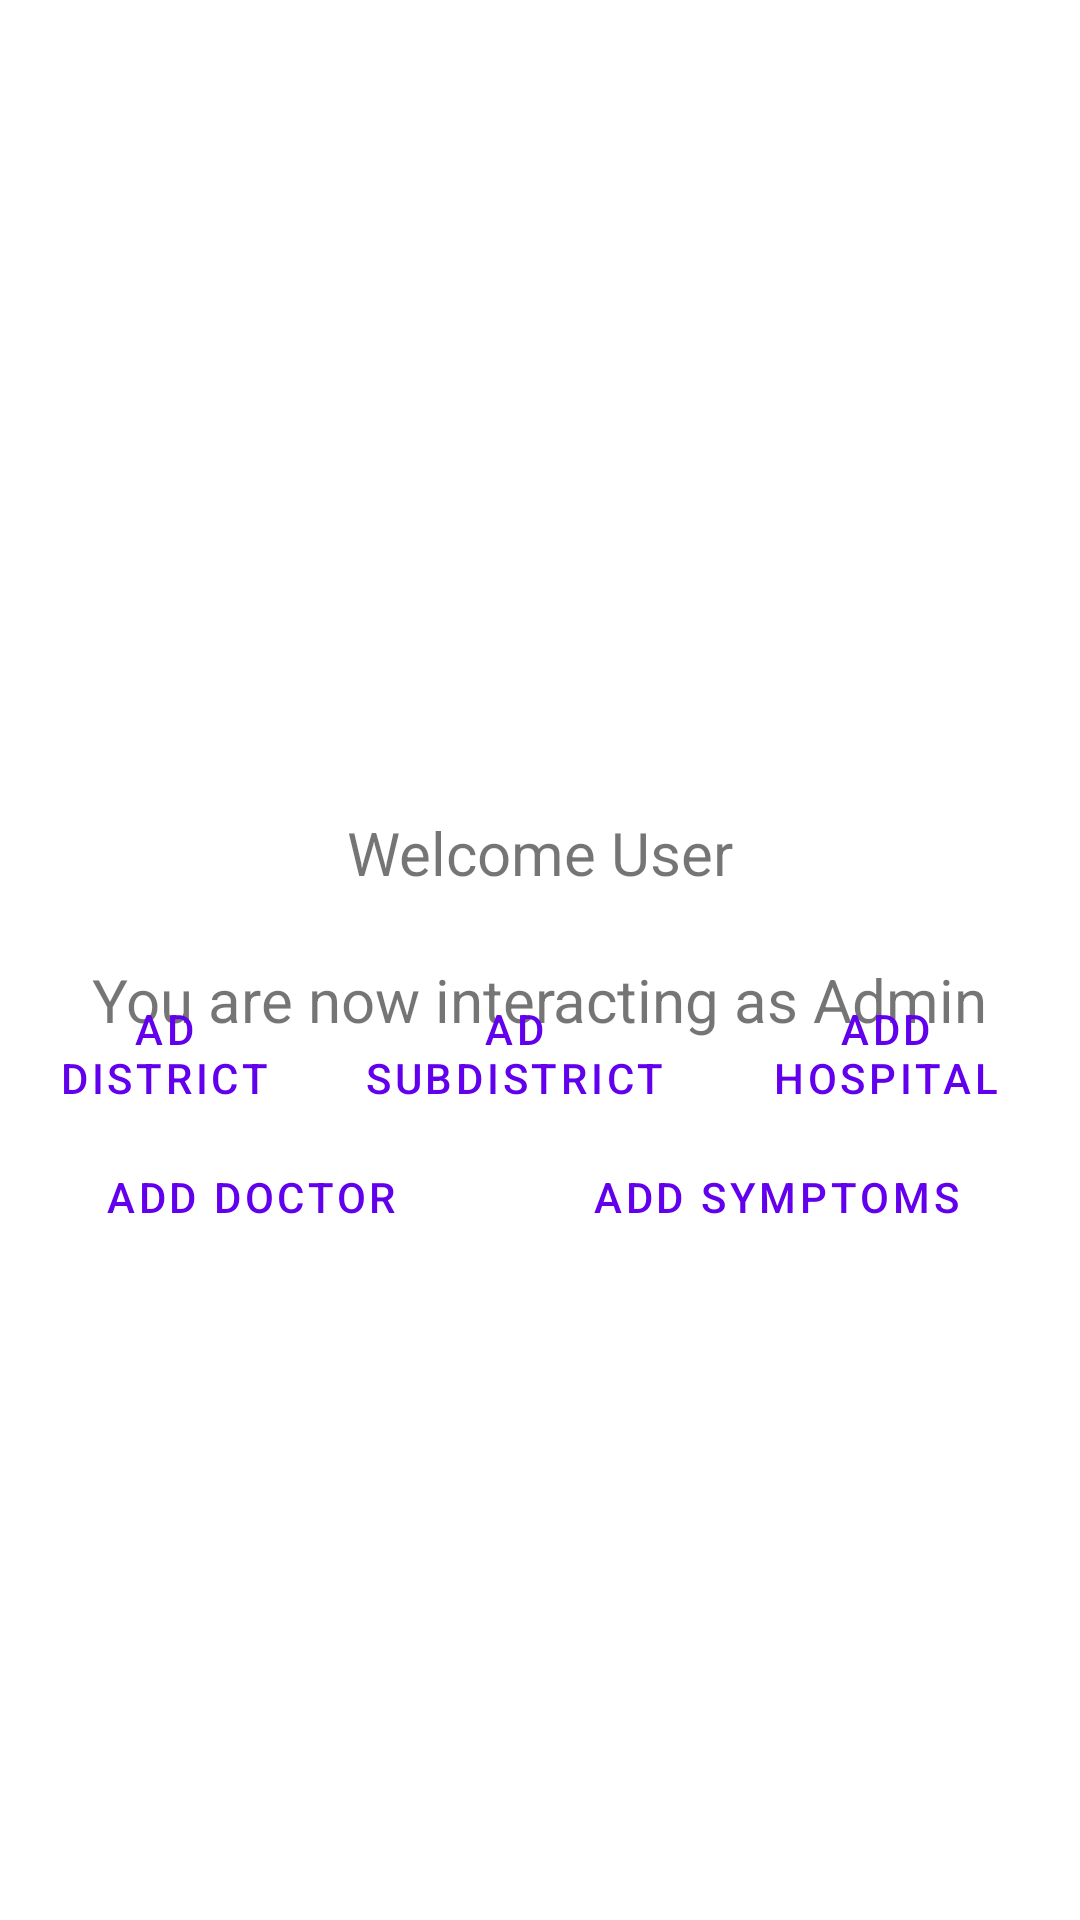

Layout XML and referenced resources for this Android screen:
<!-- AndroidManifest.xml: application theme Theme.EasyMediLife -->
<!-- res/layout/welcomeadminpanel.xml -->
<?xml version="1.0" encoding="utf-8"?>
<androidx.constraintlayout.widget.ConstraintLayout xmlns:android="http://schemas.android.com/apk/res/android"
    xmlns:app="http://schemas.android.com/apk/res-auto"
    xmlns:tools="http://schemas.android.com/tools"
    android:layout_width="match_parent"
    android:layout_height="match_parent">

    <ImageView
        android:id="@+id/imageView"
        android:layout_width="200dp"
        android:layout_height="200dp"
        android:contentDescription="@string/Welcome"
        app:layout_constraintBottom_toBottomOf="parent"
        app:layout_constraintEnd_toEndOf="parent"
        app:layout_constraintStart_toStartOf="parent"
        app:layout_constraintTop_toTopOf="parent"
        app:layout_constraintVertical_bias="0.128"
        app:srcCompat="@drawable/ic__user" />

    <TextView
        android:id="@+id/textView6"
        android:layout_width="wrap_content"
        android:layout_height="wrap_content"
        android:text="@string/Welcome"
        android:textSize="20sp"
        app:layout_constraintBottom_toBottomOf="parent"
        app:layout_constraintEnd_toEndOf="parent"
        app:layout_constraintStart_toStartOf="parent"
        app:layout_constraintTop_toBottomOf="@+id/imageView"
        app:layout_constraintVertical_bias="0.04000002" />

    <TextView
        android:id="@+id/textView7"
        android:layout_width="wrap_content"
        android:layout_height="wrap_content"
        android:text="@string/admin"
        android:textSize="20sp"
        app:layout_constraintBottom_toBottomOf="parent"
        app:layout_constraintEnd_toEndOf="parent"
        app:layout_constraintStart_toStartOf="parent"
        app:layout_constraintTop_toBottomOf="@+id/textView6"
        app:layout_constraintVertical_bias="0.06999999" />

    <TableLayout
        android:layout_width="350dp"
        android:layout_height="313dp"
        app:layout_constraintBottom_toBottomOf="parent"
        app:layout_constraintEnd_toEndOf="parent"
        app:layout_constraintHorizontal_bias="0.333"
        app:layout_constraintStart_toStartOf="parent"
        app:layout_constraintTop_toBottomOf="@+id/textView7"
        app:layout_constraintVertical_bias="1.0">

        <TableRow
            android:layout_width="match_parent"
            android:layout_height="match_parent">

            <Button
                android:id="@+id/button6"
                style="?android:attr/buttonBarButtonStyle"
                android:layout_width="wrap_content"
                android:layout_height="wrap_content"
                android:layout_weight="1"
                android:text="@string/add_dis" />

            <Button
                android:id="@+id/button7"
                style="?android:attr/buttonBarButtonStyle"
                android:layout_width="wrap_content"
                android:layout_height="wrap_content"
                android:layout_weight="1"
                android:text="@string/add_subdis" />

            <Button
                android:id="@+id/button8"
                style="?android:attr/buttonBarButtonStyle"
                android:layout_width="wrap_content"
                android:layout_height="wrap_content"
                android:layout_weight="1"
                android:text="@string/addhos" />

        </TableRow>

        <TableRow
            android:layout_width="match_parent"
            android:layout_height="match_parent">

            <Button
                android:id="@+id/button9"
                style="?android:attr/buttonBarButtonStyle"
                android:layout_width="wrap_content"
                android:layout_height="wrap_content"
                android:layout_weight="1"
                android:text="@string/adddoctor" />

            <Button
                android:id="@+id/button10"
                style="?android:attr/buttonBarButtonStyle"
                android:layout_width="wrap_content"
                android:layout_height="wrap_content"
                android:layout_weight="1"
                android:text="@string/addsymp" />
        </TableRow>

    </TableLayout>
</androidx.constraintlayout.widget.ConstraintLayout>
<!-- resources referenced by this layout -->
<resources>
  <string name="Welcome">Welcome User</string>
  <string name="add_dis">Ad District</string>
  <string name="add_subdis">Ad Subdistrict</string>
  <string name="adddoctor">Add Doctor</string>
  <string name="addhos">Add Hospital</string>
  <string name="addsymp">Add symptoms</string>
  <string name="admin">You are now interacting as Admin</string>
  <style name="Theme.EasyMediLife" parent="Theme.MaterialComponents.DayNight.DarkActionBar">
          
          <item name="colorPrimary">@color/purple_500</item>
          <item name="colorPrimaryVariant">@color/purple_700</item>
          <item name="colorOnPrimary">@color/white</item>
          
          <item name="colorSecondary">@color/teal_200</item>
          <item name="colorSecondaryVariant">@color/teal_700</item>
          <item name="colorOnSecondary">@color/black</item>
          
          <item name="android:statusBarColor" tools:targetApi="l">?attr/colorPrimaryVariant</item>
          
      </style>
  <!-- not gathered from this repository: default colours our renderer supplied (Android Studio template values) -->
  <color name="purple_500">#FF6200EE</color>
  <color name="purple_700">#FF3700B3</color>
  <color name="teal_200">#FF03DAC5</color>
  <color name="teal_700">#FF018786</color>
  <color name="black">#FF000000</color>
  <color name="white">#FFFFFFFF</color>
</resources>
